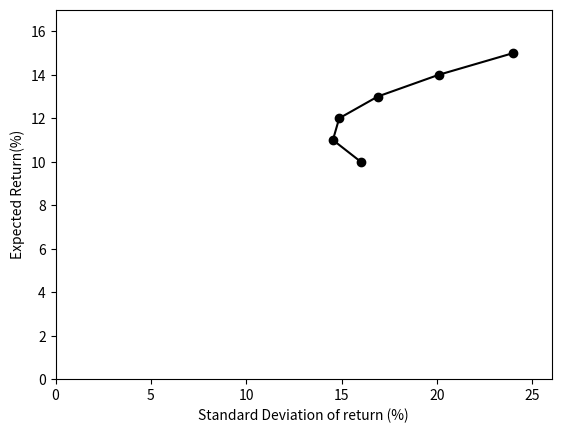

This figure's Python source:
exp_ret = (0.05 * 0.5) + (0.25 * 0.3) + (0.4 * 0.1) + (0.25 * -0.1) + (0.05 * -0.3)

round(exp_ret, 2)

E_Rsqrd = (0.05 * 0.5**2) + (0.25 * 0.3**2) + (0.4 * 0.1**2) + (0.25 * (-0.1)**2) + (0.05 * (-0.3)**2)

round(E_Rsqrd, 3)

ER_sqrd = 0.1**2

round(ER_sqrd, 2)

import math

std_dev = math.sqrt(E_Rsqrd - ER_sqrd)
round(std_dev, 4)

w1 = 0.2
w2 = 0.8

mu1 = 0.1
mu2 = 0.15

sigma1 = 0.16
sigma2 = 0.24

rho = 0.2

exp_ret_portfolio = (w1 * mu1) + (w2 * mu2)
round(exp_ret_portfolio, 2)

std_dev_portfolio = math.sqrt((w1**2 * sigma1**2) + (w2**2 * sigma2**2) + (2 * rho * w1 * w2 * sigma1 * sigma2))
round(std_dev_portfolio * 100, 2)

def calc_exp_ret(w1, er1, w2, er2):
    return (w1 * er1) + (w2 * er2)

#simple test
er = calc_exp_ret(0.2,0.1,0.8,0.15)

# assert will throw an error if the expression after it is not True
assert round(er,2) == 0.14

def calc_std_dev(w1, sd1, w2, sd2, coeff):
    return math.sqrt( (w1**2 * sd1**2) + (w2**2 * sd2**2) + (2 * coeff * w1 * w2 * sd1 * sd2))

#simple test
sd = calc_std_dev(0.2, 0.16, 0.8, 0.24, 0.2)

# assert will throw an error if the expression after it is not True
assert round(sd, 4) == 0.2009

import pandas as pd

Pfolio_DF = pd.DataFrame([
    [0.0, 1.0],
    [0.2, 0.8],
    [0.4, 0.6],
    [0.6, 0.4],
    [0.8, 0.2],
    [1.0, 0.0]
], columns=['w1', 'w2'])

Pfolio_DF

def calc_portfolio_exp_ret(row):
    er1 = 0.1
    er2 = 0.15
    w1 = row['w1']
    w2 = row['w2']
    
    return calc_exp_ret(w1, er1, w2, er2) * 100

def calc_portfolio_std_dev(row):
    sd1 = 0.16
    sd2 = 0.24
    coeff = 0.2
    w1 = row['w1']
    w2 = row['w2']
    
    return round(calc_std_dev(w1, sd1, w2, sd2, coeff) * 100, 2)

Pfolio_DF['expRet'] = Pfolio_DF.apply(calc_portfolio_exp_ret, axis=1)
Pfolio_DF['stdDev'] = Pfolio_DF.apply(calc_portfolio_std_dev, axis=1)
Pfolio_DF

%matplotlib inline
import matplotlib.pyplot as plt

plt.plot(Pfolio_DF['stdDev'],Pfolio_DF['expRet'], '-ok')

plt.xlabel('Standard Deviation of return (%)')
plt.ylabel('Expected Return(%)')

#set the max and min of both x and y axis
plt.xlim(0, Pfolio_DF['stdDev'].max() + 2)
plt.ylim(0, Pfolio_DF['expRet'].max() + 2)
plt.show()

def exp_ret(Rf, beta, Rm):
    return Rf + (beta * (Rm - Rf))

# Simple tests - assert will throw an error if the expression is not True
assert round(exp_ret(0.05, 0, 0.1), 3) == 0.05
assert round(exp_ret(0.05, 0.5, 0.1), 3) == 0.075
assert round(exp_ret(0.05, 1.2, 0.1), 3) == 0.11

# Again, verify the function gives the same result as our calculations
assert round(exp_ret(0.04, 0.6, 0.2), 3) == 0.136
assert round(exp_ret(0.04, 0.6, 0.1), 3) == 0.076
assert round(exp_ret(0.04, 0.6, -0.1), 3) == -0.044

alpha = 0.09 - exp_ret(0.05, 0.8, 0.07)

round (alpha, 3)

# Simple test to verify the function works correctly
assert round(0.09 - exp_ret(0.05, 0.8, 0.07), 3) == 0.024





